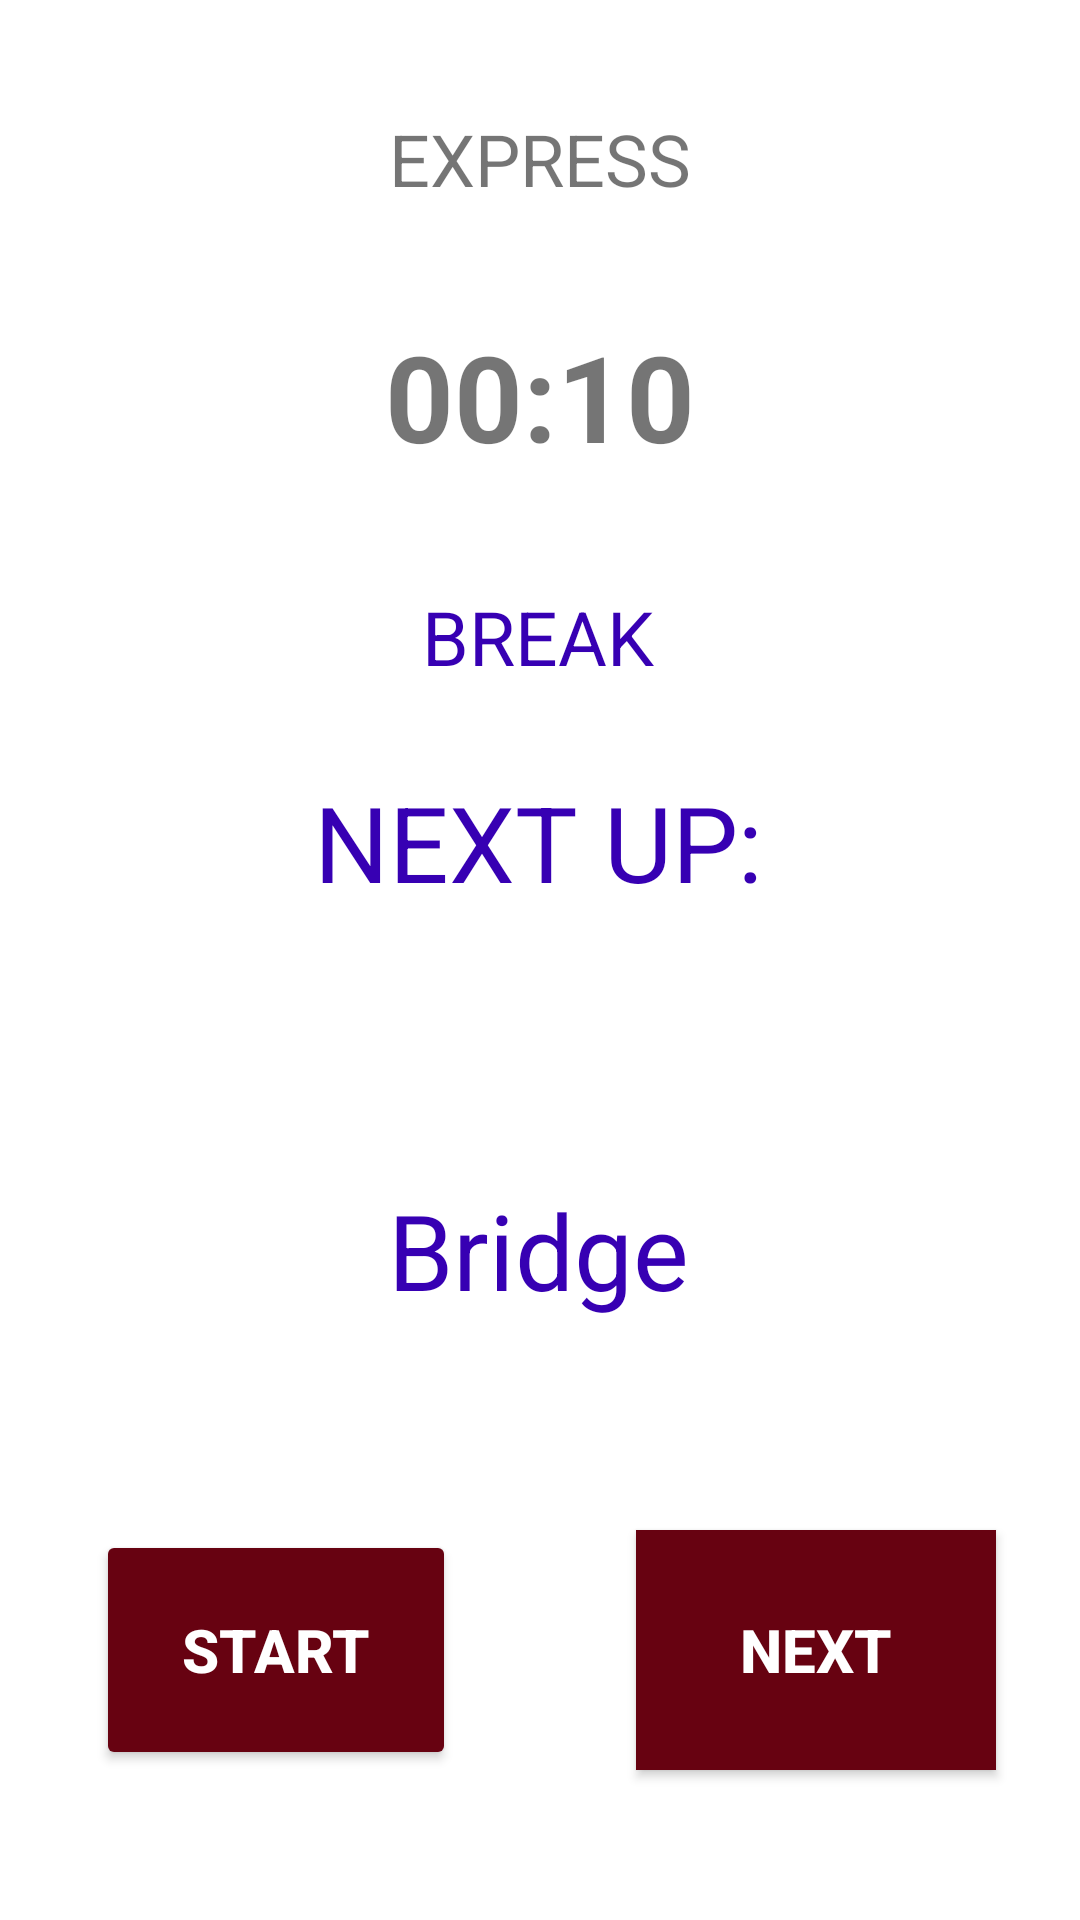

Android layout source for this screen:
<!-- AndroidManifest.xml: application theme Theme.ALAFitness -->
<!-- res/layout/activity_timed_break.xml -->
<?xml version="1.0" encoding="utf-8"?>
<androidx.constraintlayout.widget.ConstraintLayout xmlns:android="http://schemas.android.com/apk/res/android"
    xmlns:app="http://schemas.android.com/apk/res-auto"
    xmlns:tools="http://schemas.android.com/tools"
    android:layout_width="match_parent"
    android:layout_height="match_parent"
    tools:context=".TimedBreak">

    <TextView
        android:id="@+id/textView"
        android:layout_width="wrap_content"
        android:layout_height="wrap_content"
        android:layout_marginTop="8dp"
        android:gravity="center"
        android:text="EXPRESS"
        android:textSize="24sp"
        app:layout_constraintBottom_toTopOf="@+id/timer_View"
        app:layout_constraintEnd_toEndOf="parent"
        app:layout_constraintLeft_toLeftOf="parent"
        app:layout_constraintRight_toRightOf="parent"
        app:layout_constraintStart_toStartOf="parent"
        app:layout_constraintTop_toTopOf="parent" />

    <TextView
        android:id="@+id/timer_View"
        android:layout_width="wrap_content"
        android:layout_height="wrap_content"
        android:layout_marginTop="8dp"
        android:gravity="center"
        android:text="00:10"
        android:textSize="40dp"
        android:textStyle="bold"
        app:layout_constraintBottom_toTopOf="@+id/BreakText"
        app:layout_constraintEnd_toEndOf="parent"
        app:layout_constraintStart_toStartOf="parent"
        app:layout_constraintTop_toBottomOf="@+id/textView"
        />

    <TextView
        android:id="@+id/BreakText"
        android:layout_width="wrap_content"
        android:layout_height="wrap_content"
        android:layout_marginTop="8dp"
        android:text="BREAK"
        android:textColor="@color/design_default_color_primary_dark"
        android:textSize="25dp"
        app:layout_constraintBottom_toTopOf="@+id/NextUpText"
        app:layout_constraintEnd_toEndOf="parent"
        app:layout_constraintHorizontal_bias="0.498"
        app:layout_constraintStart_toStartOf="parent"
        app:layout_constraintTop_toBottomOf="@+id/timer_View" />

    <TextView
        android:id="@+id/NextUpText"
        android:layout_width="wrap_content"
        android:layout_height="wrap_content"
        android:layout_marginBottom="136dp"
        android:text="NEXT UP:"
        android:textColor="@color/design_default_color_primary_dark"
        android:textSize="35dp"
        app:layout_constraintBottom_toBottomOf="@id/NextExerciseText"
        app:layout_constraintEnd_toEndOf="parent"
        app:layout_constraintHorizontal_bias="0.498"
        app:layout_constraintStart_toStartOf="parent" />

    <TextView
        android:id="@+id/NextExerciseText"
        android:layout_width="wrap_content"
        android:layout_height="wrap_content"
        android:layout_marginTop="16dp"
        android:layout_marginBottom="200dp"
        android:text="Bridge"
        android:textColor="@color/design_default_color_primary_dark"
        android:textSize="35dp"
        app:layout_constraintBottom_toBottomOf="parent"
        app:layout_constraintEnd_toEndOf="parent"
        app:layout_constraintHorizontal_bias="0.498"
        app:layout_constraintStart_toStartOf="parent"
        />

    <Button
        android:id="@+id/pause_Button"
        android:layout_width="120dp"
        android:layout_height="80dp"
        android:layout_gravity="left"
        android:layout_marginStart="32dp"
        android:layout_marginLeft="32dp"
        android:layout_marginBottom="50dp"
        android:textColor="@android:color/white"
        android:text="START"
        android:textSize="20dp"
        android:textStyle="bold"
        app:backgroundTint="@color/accent_dark"
        app:layout_constraintBottom_toBottomOf="parent"

        app:layout_constraintStart_toStartOf="parent" />

    <androidx.appcompat.widget.AppCompatButton
        android:id="@+id/next_Button"
        android:layout_width="120dp"
        android:layout_height="80dp"
        android:layout_marginStart="32dp"
        android:layout_marginLeft="32dp"
        android:layout_marginBottom="50dp"
        android:background="@color/accent_dark"
        android:gravity="center"
        android:text="NEXT"
        android:textColor="@android:color/white"
        android:textSize="20sp"
        android:textStyle="bold"
        app:layout_constraintBottom_toBottomOf="parent"
        app:layout_constraintEnd_toEndOf="parent"
        app:layout_constraintStart_toEndOf="@+id/pause_Button" />


</androidx.constraintlayout.widget.ConstraintLayout>
<!-- resources referenced by this layout -->
<resources>
  <color name="accent_dark">#670211</color>
  <style name="Theme.ALAFitness" parent="Theme.MaterialComponents.DayNight.DarkActionBar">
          
          <item name="colorPrimary">@color/purple_500</item>
          <item name="colorPrimaryVariant">@color/purple_700</item>
          <item name="colorOnPrimary">@color/white</item>
          
          <item name="colorSecondary">@color/teal_200</item>
          <item name="colorSecondaryVariant">@color/teal_700</item>
          <item name="colorOnSecondary">@color/black</item>
          
          <item name="android:statusBarColor" tools:targetApi="l">?attr/colorPrimaryVariant</item>
          
      </style>
  <color name="white">#FFFFFFFF</color>
  <!-- not gathered from this repository: default colours our renderer supplied (Android Studio template values) -->
  <color name="purple_500">#FF6200EE</color>
  <color name="purple_700">#FF3700B3</color>
  <color name="teal_200">#FF03DAC5</color>
  <color name="teal_700">#FF018786</color>
  <color name="black">#FF000000</color>
</resources>
